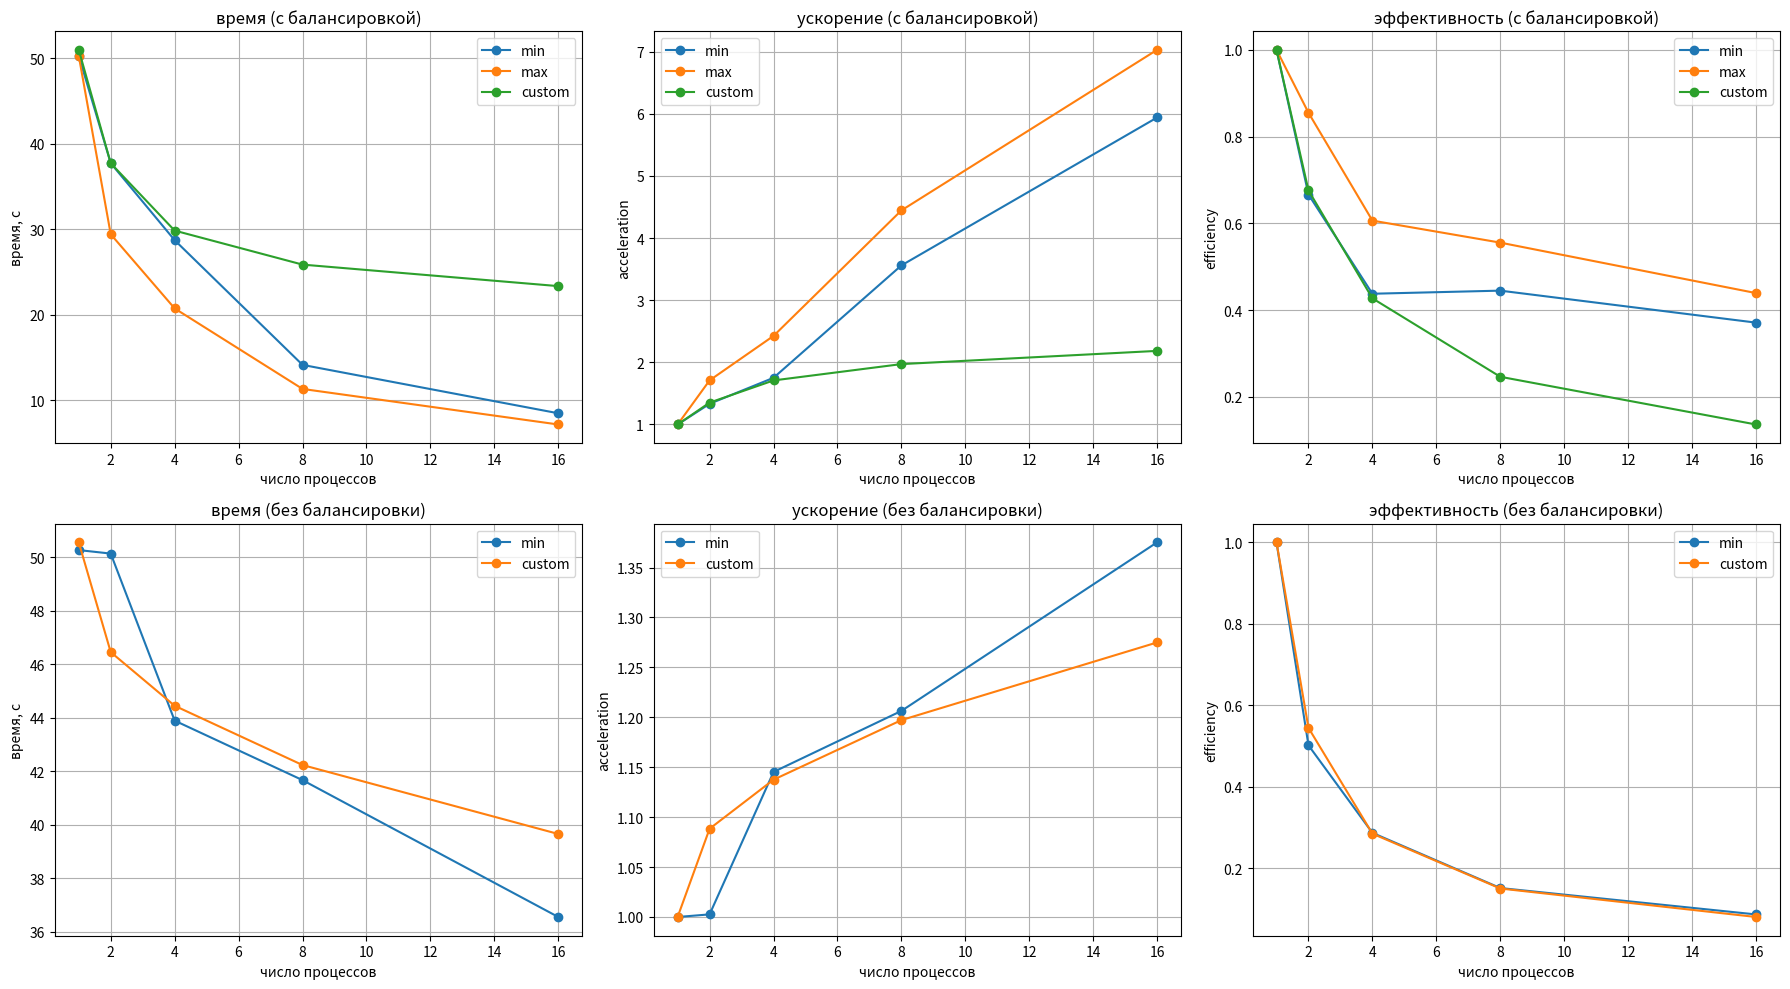

Python code for this plot:
import matplotlib.pyplot as plt

threads = [1, 2, 4, 8, 16]

times_bal = {
    "min": [50.267, 37.7112, 28.7021, 14.1206, 8.4622], 
    "max": [50.2649, 29.3969 , 20.7238 , 11.3081, 7.1505],
    "custom": [50.967, 37.7001, 29.8236, 25.8473, 23.3321],
}

times_nobal = {
    "min": [50.2694, 50.1387, 43.8937, 41.6695, 36.5532],
    # "max": [50.2684, 75.2653, 115.695, 195.37, 276.212],
    "custom": [50.5604, 46.4544, 44.449, 42.2336, 39.6562 ],
}

def plot():
    fig, axes = plt.subplots(2, 3, figsize=(18, 10))  # 2 строки, 3 столбца

    ax = axes[0, 0]
    for label, times in times_bal.items():
        ax.plot(threads, times, marker='o', label=label)
    ax.set_title("время (с балансировкой)")
    ax.set_xlabel("число процессов")
    ax.set_ylabel("время, с")
    ax.grid(True)
    ax.legend()

    ax = axes[0, 1]
    for label, times in times_bal.items():
        acceleration = [times[0] / t for t in times]
        ax.plot(threads, acceleration, marker='o', label=label)
    ax.set_title("ускорение (с балансировкой)")
    ax.set_xlabel("число процессов")
    ax.set_ylabel("acceleration")
    ax.grid(True)
    ax.legend()

    ax = axes[0, 2]
    for label, times in times_bal.items():
        acceleration = [times[0] / t for t in times]
        efficiency = [s / p for s, p in zip(acceleration, threads)]
        ax.plot(threads, efficiency, marker='o', label=label)
    ax.set_title("эффективность (с балансировкой)")
    ax.set_xlabel("число процессов")
    ax.set_ylabel("efficiency")
    ax.grid(True)
    ax.legend()

    ax = axes[1, 0]
    for label, times in times_nobal.items():
        ax.plot(threads, times, marker='o', label=label)
    ax.set_title("время (без балансировки)")
    ax.set_xlabel("число процессов")
    ax.set_ylabel("время, с")
    ax.grid(True)
    ax.legend()

    ax = axes[1, 1]
    for label, times in times_nobal.items():
        acceleration = [times[0] / t for t in times]
        ax.plot(threads, acceleration, marker='o', label=label)
    ax.set_title("ускорение (без балансировки)")
    ax.set_xlabel("число процессов")
    ax.set_ylabel("acceleration")
    ax.grid(True)
    ax.legend()

    ax = axes[1, 2]
    for label, times in times_nobal.items():
        acceleration = [times[0] / t for t in times]
        efficiency = [s / p for s, p in zip(acceleration, threads)]
        ax.plot(threads, efficiency, marker='o', label=label)
    ax.set_title("эффективность (без балансировки)")
    ax.set_xlabel("число процессов")
    ax.set_ylabel("efficiency")
    ax.grid(True)
    ax.legend()

    plt.tight_layout()
    plt.savefig("combined_performance.png")
    plt.show()

if __name__ == "__main__":
    plot()
